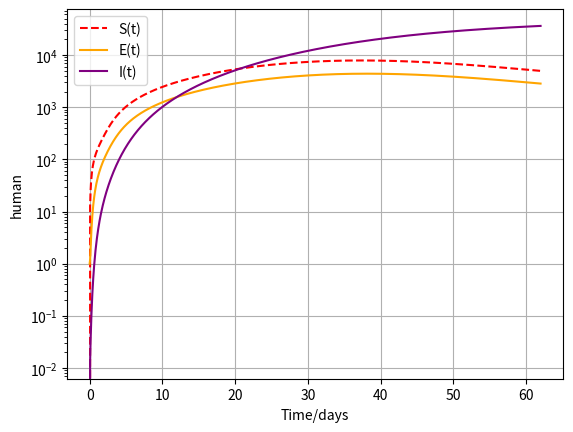

Write Python code to recreate this figure.
"""
Cholera Model - ODE Solver (SEIRB)
Author: Magdoleen Saad
Purpose: Solve the differential equations of the cholera model

Compartments:
S = Susceptible  |  E = Exposed  |  I = Infected  |  R = Recovered  |  B = Bacteria

Main equations:
dS/dt = Lambda - eta*(S*B^2/(k+B^2)) - alpha*S*I + rho*R - mu*S
dE/dt = eta*(S*B^2/(k+B^2)) + alpha*S*I - (gamma+mu)*E
dI/dt = (gamma+mu)*E - (gamma_1+mu+d)*I
dR/dt = gamma_1*I - (mu+rho)*R
dB/dt = zeta_1*I - zeta*B

Key parameters:
alpha = direct transmission  |  eta = environmental transmission
gamma = progression rate     |  gamma_1 = recovery rate
zeta_1 = bacterial shedding  |  zeta = bacterial decay
"""


from scipy.integrate import odeint
import numpy as np
import matplotlib.pyplot as plt

Lambda =3.1726e-04
mu=2.9694e-05

rho=1/10**3
k=10**6

d= 1.0794
gamma=1/(1.4)

gamma_1=1/5
zeta_1=10

zeta=0.33

alpha=9.904985905854343e-07
eta=0.00030816050042329604

N=1464906

N0= 1339461
I0= 1
E0= 0
R0= 0
S0 =1339460
B0=1000
z0=[S0,E0,I0,R0,B0]

t=np.linspace(0,62,1000)

def col(z,t):
      
    S=z[0]
    E=z[1]
    I=z[2]
    R=z[3]
    B=z[4]
    
    dSdt=Lambda-eta*((S*(B**2))/(k+B**2))-alpha*S*I+rho*R-(mu)*S
    dEdt=eta*((S*(B**2))/(k+B**2))+alpha*S*I-(gamma+mu)*E
    dIdt=(gamma+mu)*E-(gamma_1+mu+d)*I
    dRdt=gamma_1*I-(mu+rho)*R
    dBdt=zeta_1 *I-zeta*B
    
    return [dSdt,dEdt,dIdt,dRdt,dBdt]

#print(col([S0,E0,I0,R0,B0], t)) 

z=odeint(col,z0,t)

S=z[:,0]
E=z[:,1]
I=z[:,2]
R=z[:,3]
B=z[:,4]

#plt.semilogy(t,S,'b',label='Suseptiaple')
plt.semilogy(t,E,'r--',label='Exposed')
plt.semilogy(t,I,'orange',label='Infected')
plt.semilogy(t,R,'purple',label='Recoverd')
#plt.semilogy(t,B,'yellow',label='Vibrio')
plt.ylabel('human')
plt.xlabel('Time/days')
plt.legend(['S(t)','E(t)','I(t)','R(t)','B(t)'])
plt.grid(True)
plt.show()
